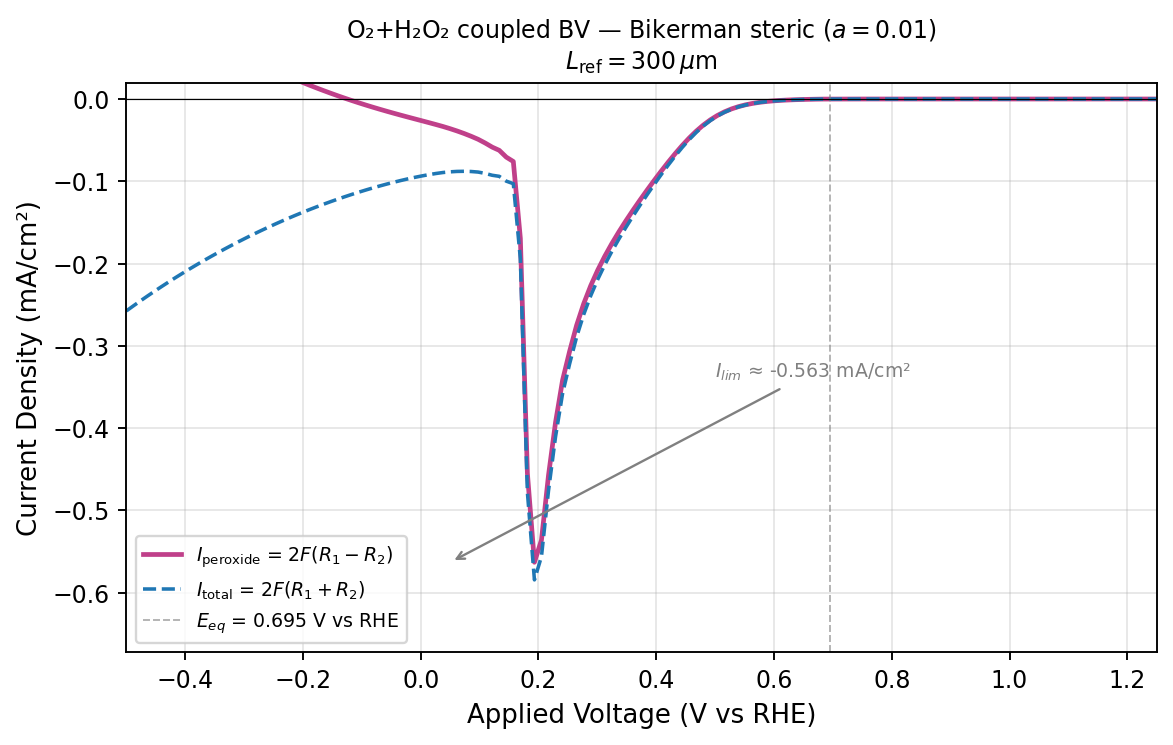

Data behind this chart, as committed beside it:
applied_voltage_v_vs_rhe, peroxide_current_density_mA_cm2, total_current_density_mA_cm2, four_electron_current_density_mA_cm2, ss_steps, ss_converged
-4.999999999999998890e-01, 1.401433545277192272e-01, -2.576595471142448801e-01, -3.978029016419640795e-01, 4.000000000000000000e+00, 1.000000000000000000e+00
-4.880499999999997618e-01, 1.340390743232307280e-01, -2.514973041061963066e-01, -3.855363784294270069e-01, 4.000000000000000000e+00, 1.000000000000000000e+00
-4.760999999999998566e-01, 1.280419013887235391e-01, -2.454610892121592280e-01, -3.735029906008827671e-01, 4.000000000000000000e+00, 1.000000000000000000e+00
-4.641499999999997295e-01, 1.221542232083894092e-01, -2.395484948672386982e-01, -3.617027180756280935e-01, 4.000000000000000000e+00, 1.000000000000000000e+00
-4.521999999999998243e-01, 1.163777247183871016e-01, -2.337576291071207235e-01, -3.501353538255078113e-01, 4.000000000000000000e+00, 1.000000000000000000e+00
-4.402499999999999192e-01, 1.107135099043189685e-01, -2.280869286937020346e-01, -3.388004385980210031e-01, 4.000000000000000000e+00, 1.000000000000000000e+00
-4.282999999999997920e-01, 1.051622005459811743e-01, -2.225350273823951952e-01, -3.276972279283763556e-01, 4.000000000000000000e+00, 1.000000000000000000e+00
-4.163499999999998868e-01, 9.972401479987524908e-02, -2.171006622016951326e-01, -3.168246770015703540e-01, 4.000000000000000000e+00, 1.000000000000000000e+00
-4.043999999999997597e-01, 9.439868705642098790e-02, -2.117824599277136344e-01, -3.061811469841346223e-01, 4.000000000000000000e+00, 1.000000000000000000e+00
-3.924499999999998545e-01, 8.917845720202921544e-02, -2.065716769855587276e-01, -2.957501341875879430e-01, 5.000000000000000000e+00, 1.000000000000000000e+00
-3.804999999999999494e-01, 8.407760614082601669e-02, -2.014823167010665883e-01, -2.855599228418925772e-01, 5.000000000000000000e+00, 1.000000000000000000e+00
-3.685499999999998222e-01, 7.908800991487530130e-02, -1.965056382197400975e-01, -2.755936481346153988e-01, 5.000000000000000000e+00, 1.000000000000000000e+00
-3.565999999999999170e-01, 7.420875780665928123e-02, -1.916403955327022623e-01, -2.658491533393615436e-01, 5.000000000000000000e+00, 1.000000000000000000e+00
-3.446500000000000119e-01, 6.943884106187944716e-02, -1.868853323489894913e-01, -2.563241734108689385e-01, 5.000000000000000000e+00, 1.000000000000000000e+00
-3.326999999999998847e-01, 6.477718556966952090e-02, -1.822391929814402012e-01, -2.470163785511097221e-01, 5.000000000000000000e+00, 1.000000000000000000e+00
-3.207499999999999796e-01, 6.022268098985299883e-02, -1.777007355728042748e-01, -2.379234165626572806e-01, 5.000000000000000000e+00, 1.000000000000000000e+00
-3.087999999999998524e-01, 5.577420637486513177e-02, -1.732687463546466744e-01, -2.290429527295118062e-01, 5.000000000000000000e+00, 1.000000000000000000e+00
-2.968499999999999472e-01, 5.143065221398093745e-02, -1.689420538977567110e-01, -2.203727061117376484e-01, 5.000000000000000000e+00, 1.000000000000000000e+00
-2.848999999999999311e-01, 4.719093874164102809e-02, -1.647195425298438320e-01, -2.119104812714848740e-01, 5.000000000000000000e+00, 1.000000000000000000e+00
-2.729499999999999149e-01, 4.305403029280037430e-02, -1.606001642830855725e-01, -2.036541945758859606e-01, 5.000000000000000000e+00, 1.000000000000000000e+00
-2.609999999999997877e-01, 3.901894544171514295e-02, -1.565829488966598015e-01, -1.956018943383749376e-01, 5.000000000000000000e+00, 1.000000000000000000e+00
-2.490499999999997716e-01, 3.508476195227445971e-02, -1.526670108556501815e-01, -1.877517728079246551e-01, 5.000000000000000000e+00, 1.000000000000000000e+00
-2.370999999999997554e-01, 3.125056182089615275e-02, -1.488514968346993650e-01, -1.801020586555955316e-01, 5.000000000000000000e+00, 1.000000000000000000e+00
-2.251499999999998503e-01, 2.751116176888728296e-02, -1.451311866397022032e-01, -1.726423484085894966e-01, 6.000000000000000000e+00, 1.000000000000000000e+00
-2.131999999999998341e-01, 2.387470459012631593e-02, -1.415146595060585710e-01, -1.653893640961848766e-01, 6.000000000000000000e+00, 1.000000000000000000e+00
-2.012499999999998179e-01, 2.033601974013243135e-02, -1.379968202741360672e-01, -1.583328400142685055e-01, 6.000000000000000000e+00, 1.000000000000000000e+00
-1.892999999999998018e-01, 1.689439142154290641e-02, -1.345772526525207402e-01, -1.514716440740636605e-01, 6.000000000000000000e+00, 1.000000000000000000e+00
-1.773499999999997856e-01, 1.354908412703650575e-02, -1.312556322187932167e-01, -1.448047163458297260e-01, 6.000000000000000000e+00, 1.000000000000000000e+00
-1.653999999999998805e-01, 1.029930578274649081e-02, -1.280317269466728358e-01, -1.383310327294193232e-01, 6.000000000000000000e+00, 1.000000000000000000e+00
-1.534499999999998643e-01, 7.144161704242987278e-03, -1.249054012152215482e-01, -1.320495629194645415e-01, 6.000000000000000000e+00, 1.000000000000000000e+00
-1.414999999999998481e-01, 4.082597603251121240e-03, -1.218766256675346688e-01, -1.259592232707857917e-01, 6.000000000000000000e+00, 1.000000000000000000e+00
-1.295499999999998320e-01, 1.113329204164688335e-03, -1.189454959456929667e-01, -1.200588251498576620e-01, 6.000000000000000000e+00, 1.000000000000000000e+00
-1.175999999999999268e-01, -1.765244870354936357e-03, -1.161122641578340164e-01, -1.143470192874790764e-01, 6.000000000000000000e+00, 1.000000000000000000e+00
-1.056499999999999106e-01, -4.555151446210611334e-03, -1.133773879784117228e-01, -1.088222365322011054e-01, 6.000000000000000000e+00, 1.000000000000000000e+00
-9.369999999999989448e-02, -7.258978332622222432e-03, -1.107416035922810238e-01, -1.034826252596588031e-01, 6.000000000000000000e+00, 1.000000000000000000e+00
-8.174999999999987832e-02, -9.880044754245845620e-03, -1.082060303056110173e-01, -9.832598555136516649e-02, 6.000000000000000000e+00, 1.000000000000000000e+00
-6.979999999999986215e-02, -1.242261639256485306e-02, -1.057723165660810344e-01, -9.334970017351618132e-02, 6.000000000000000000e+00, 1.000000000000000000e+00
-5.784999999999995701e-02, -1.489217682889869276e-02, -1.034428392842802330e-01, -8.855066245538154024e-02, 6.000000000000000000e+00, 1.000000000000000000e+00
-4.589999999999994085e-02, -1.729576894321994962e-02, -1.012209704827430889e-01, -8.392520153952313933e-02, 6.000000000000000000e+00, 1.000000000000000000e+00
-3.394999999999992468e-02, -1.964242046289546920e-02, -9.911142685422999477e-02, -7.946900639133452904e-02, 6.000000000000000000e+00, 1.000000000000000000e+00
-2.199999999999990852e-02, -2.194366587375616573e-02, -9.712071765094737463e-02, -7.517705177719120890e-02, 6.000000000000000000e+00, 1.000000000000000000e+00
-1.004999999999989235e-02, -2.421416967455125233e-02, -9.525770235129199515e-02, -7.104353267674073935e-02, 6.000000000000000000e+00, 1.000000000000000000e+00
1.900000000000012790e-03, -2.647243914699623155e-02, -9.353425814117313775e-02, -6.706181899417690273e-02, 6.000000000000000000e+00, 1.000000000000000000e+00
1.385000000000002895e-02, -2.874158181445496743e-02, -9.196603261548792763e-02, -6.322445080103296366e-02, 6.000000000000000000e+00, 1.000000000000000000e+00
2.580000000000004512e-02, -3.105000448357894682e-02, -9.057321089981702766e-02, -5.952320641623808084e-02, 6.000000000000000000e+00, 1.000000000000000000e+00
3.775000000000006128e-02, -3.343185099391370041e-02, -8.938114680716603699e-02, -5.594929581325233658e-02, 6.000000000000000000e+00, 1.000000000000000000e+00
4.970000000000007745e-02, -3.604413193444652719e-02, -8.855399409988386206e-02, -5.250986216543733487e-02, 6.000000000000000000e+00, 1.000000000000000000e+00
6.165000000000009361e-02, -3.886675259292833584e-02, -8.805174455543102185e-02, -4.918499196250268601e-02, 6.000000000000000000e+00, 1.000000000000000000e+00
7.360000000000010978e-02, -4.193763209075998533e-02, -8.790318050751619317e-02, -4.596554841675620784e-02, 6.000000000000000000e+00, 1.000000000000000000e+00
8.555000000000012594e-02, -4.530537755493936614e-02, -8.815246089759080916e-02, -4.284708334265144303e-02, 6.000000000000000000e+00, 1.000000000000000000e+00
9.750000000000003109e-02, -4.900473777612882054e-02, -8.883379041183031566e-02, -3.982905263570149512e-02, 6.000000000000000000e+00, 1.000000000000000000e+00
1.094500000000000473e-01, -5.352274627353424685e-02, -9.047808194829998207e-02, -3.695533567476573522e-02, 6.000000000000000000e+00, 1.000000000000000000e+00
1.214000000000000634e-01, -5.852019373354216264e-02, -9.272560336042290352e-02, -3.420540962688074088e-02, 6.000000000000000000e+00, 1.000000000000000000e+00
1.333500000000000796e-01, -6.240830665186937465e-02, -9.400665153047313427e-02, -3.159834487860375962e-02, 6.000000000000000000e+00, 1.000000000000000000e+00
1.453000000000000957e-01, -7.068423127278826434e-02, -9.987383139614357253e-02, -2.918960012335530818e-02, 6.000000000000000000e+00, 1.000000000000000000e+00
1.572500000000000009e-01, -7.599690730868018107e-02, -1.029414242052538730e-01, -2.694451689657369198e-02, 6.000000000000000000e+00, 1.000000000000000000e+00
1.692000000000000171e-01, -1.693717562205750149e-01, -1.942976681179729714e-01, -2.492591189739795654e-02, 6.000000000000000000e+00, 1.000000000000000000e+00
1.811500000000000332e-01, -4.551110063326343491e-01, -4.781863176244874336e-01, -2.307531129185308449e-02, 6.000000000000000000e+00, 1.000000000000000000e+00
1.931000000000000494e-01, -5.632137887555412892e-01, -5.846453824052089132e-01, -2.143159364966762404e-02, 6.000000000000000000e+00, 1.000000000000000000e+00
2.050500000000000100e-01, -5.361922536679490925e-01, -5.561803902445857650e-01, -1.998813657663667254e-02, 6.000000000000000000e+00, 1.000000000000000000e+00
... 48 more rows
